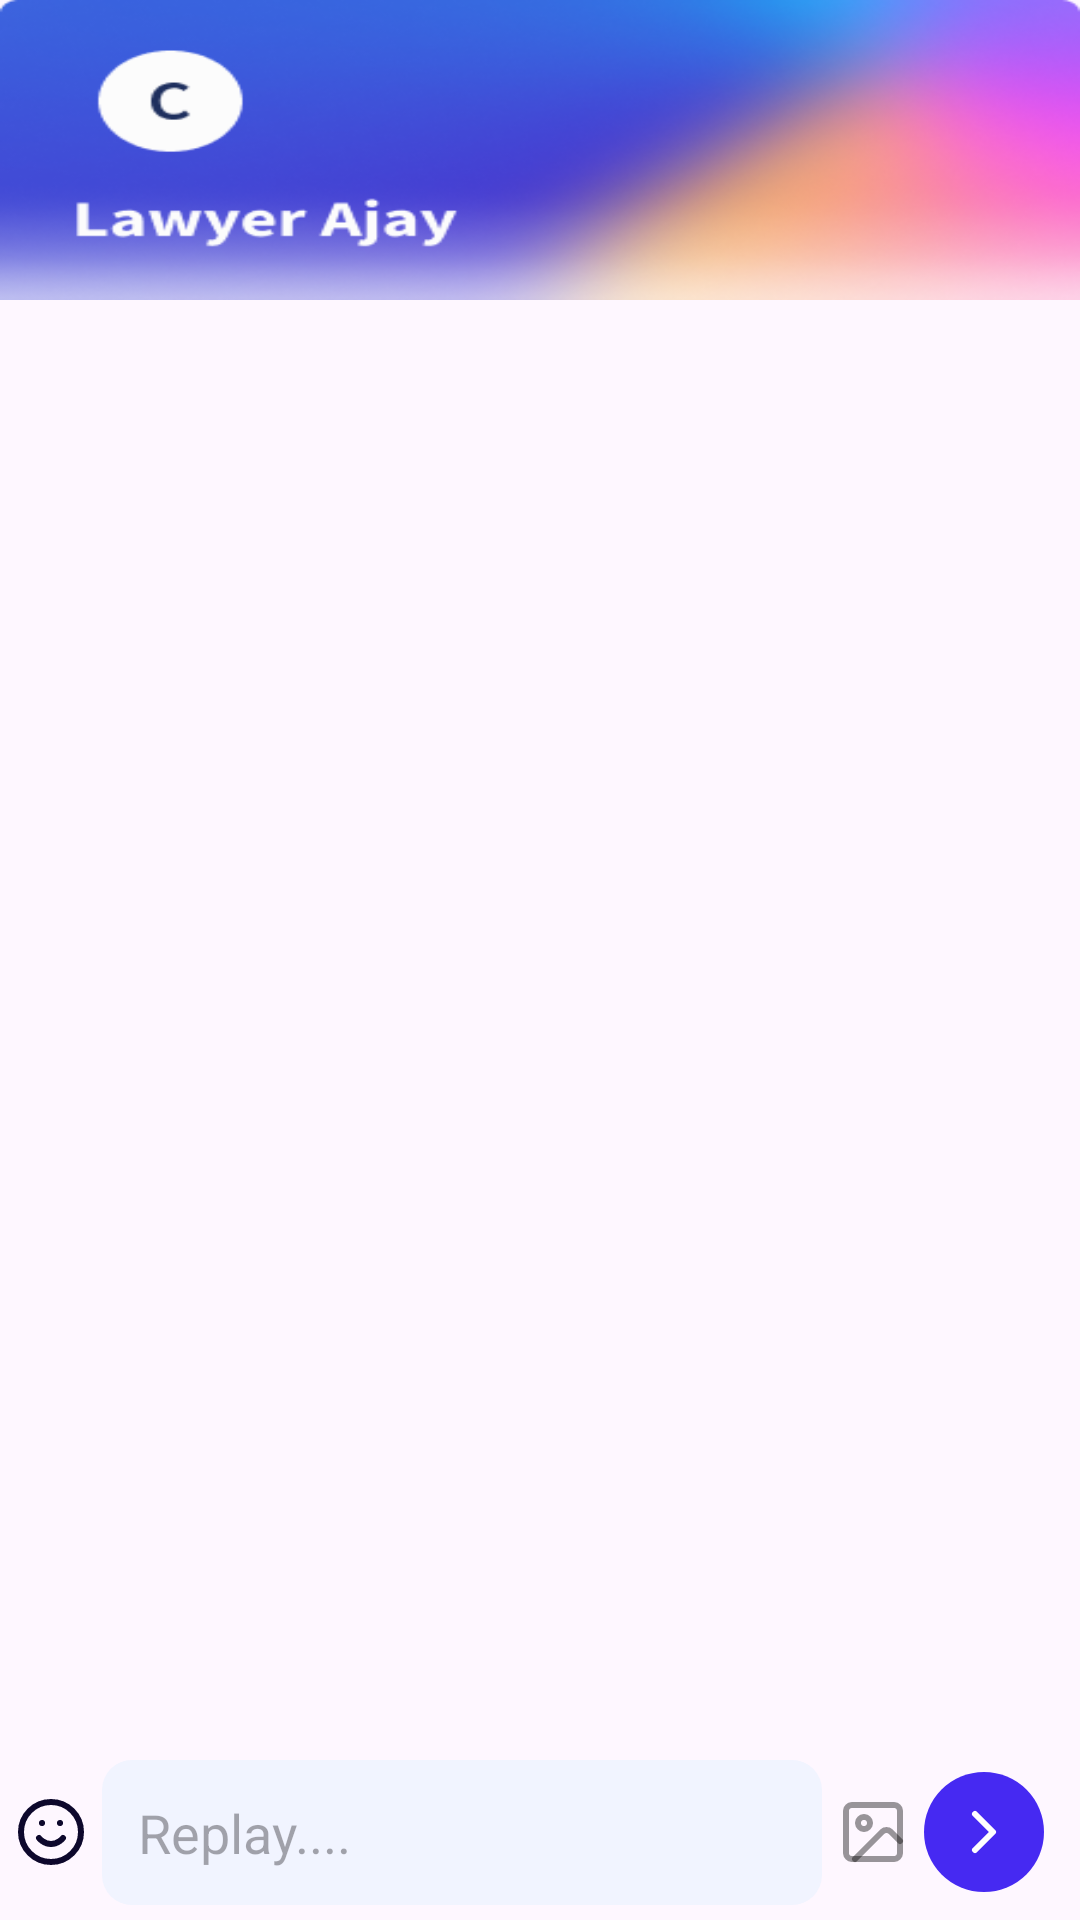

Produce the Android XML layout that renders to this screen, including the resource entries it uses.
<!-- AndroidManifest.xml: application theme Theme.Legal -->
<!-- res/layout/activity_chat.xml -->
<?xml version="1.0" encoding="utf-8"?>
<RelativeLayout xmlns:android="http://schemas.android.com/apk/res/android"
    xmlns:tools="http://schemas.android.com/tools"
    android:layout_width="match_parent"
    android:layout_height="match_parent"
    android:orientation="vertical"
    tools:context=".Activity.ChatActivity">

    <LinearLayout
        android:layout_width="match_parent"
        android:layout_height="wrap_content"
        android:orientation="vertical">

        <LinearLayout
            android:layout_width="match_parent"
            android:layout_height="100dp"
            android:background="@drawable/gradiant_image" />

    <androidx.recyclerview.widget.RecyclerView
        android:id="@+id/idRVChats"
        android:layout_width="match_parent"
        android:layout_height="wrap_content"
        android:orientation="vertical" />

    </LinearLayout>

    <LinearLayout
        android:layout_width="match_parent"
        android:layout_height="wrap_content"
        android:layout_alignParentBottom="true"
        android:layout_margin="5dp"
        android:orientation="horizontal">

        <ImageView
            android:id="@+id/smile_icon"
            android:layout_width="wrap_content"
            android:layout_height="wrap_content"
            android:layout_gravity="center"
            android:src="@drawable/immoji_icon" />

        <EditText
            android:id="@+id/message_edt"
            android:layout_width="240dp"
            android:layout_height="wrap_content"
            android:layout_marginStart="5dp"
            android:layout_toRightOf="@id/smile_icon"
            android:background="@drawable/edit_text_drawable"
            android:hint="Replay...."
            android:padding="12dp" />

        <ImageView
            android:layout_width="wrap_content"
            android:layout_height="wrap_content"
            android:layout_gravity="center"
            android:layout_marginStart="5dp"
            android:src="@drawable/gallery_icon" />

        <ImageView
            android:id="@+id/send_iv"
            android:layout_width="wrap_content"
            android:layout_height="wrap_content"
            android:layout_gravity="center"
            android:layout_marginStart="5dp"
            android:src="@drawable/send_icon" />

    </LinearLayout>

</RelativeLayout>
<!-- resources referenced by this layout -->
<resources>
  <!-- drawable edit_text_drawable (drawable) -->
  <?xml version="1.0" encoding="utf-8"?>
  <shape xmlns:android="http://schemas.android.com/apk/res/android"
      android:shape="rectangle">
      <solid android:color="@color/edit_back_color"/>
          <corners android:radius="10dp"/>
  
  </shape>
  <!-- drawable gallery_icon (drawable) -->
  <vector xmlns:android="http://schemas.android.com/apk/res/android"
      android:width="24dp"
      android:height="24dp"
      android:viewportWidth="24"
      android:viewportHeight="24">
    <path
        android:pathData="M19,3H5C3.895,3 3,3.895 3,5V19C3,20.105 3.895,21 5,21H19C20.105,21 21,20.105 21,19V5C21,3.895 20.105,3 19,3Z"
        android:strokeAlpha="0.4"
        android:strokeLineJoin="round"
        android:strokeWidth="2"
        android:fillColor="#00000000"
        android:strokeColor="#000000"
        android:fillAlpha="0.4"
        android:strokeLineCap="round"/>
    <path
        android:pathData="M9,11C10.105,11 11,10.105 11,9C11,7.895 10.105,7 9,7C7.895,7 7,7.895 7,9C7,10.105 7.895,11 9,11Z"
        android:strokeAlpha="0.4"
        android:strokeLineJoin="round"
        android:strokeWidth="2"
        android:fillColor="#00000000"
        android:strokeColor="#000000"
        android:fillAlpha="0.4"
        android:strokeLineCap="round"/>
    <path
        android:pathData="M21,15L17.914,11.914C17.539,11.539 17.03,11.328 16.5,11.328C15.97,11.328 15.461,11.539 15.086,11.914L6,21"
        android:strokeAlpha="0.4"
        android:strokeLineJoin="round"
        android:strokeWidth="2"
        android:fillColor="#00000000"
        android:strokeColor="#000000"
        android:fillAlpha="0.4"
        android:strokeLineCap="round"/>
  </vector>
  <!-- drawable gradiant_image: png bitmap (drawable, 81262 bytes) -->
  <!-- drawable immoji_icon (drawable) -->
  <vector xmlns:android="http://schemas.android.com/apk/res/android"
      android:width="24dp"
      android:height="24dp"
      android:viewportWidth="24"
      android:viewportHeight="24">
    <path
        android:pathData="M12,22C17.523,22 22,17.523 22,12C22,6.477 17.523,2 12,2C6.477,2 2,6.477 2,12C2,17.523 6.477,22 12,22Z"
        android:strokeLineJoin="round"
        android:strokeWidth="2"
        android:fillColor="#00000000"
        android:strokeColor="#0D082C"
        android:strokeLineCap="round"/>
    <path
        android:pathData="M8,14C8,14 9.5,16 12,16C14.5,16 16,14 16,14"
        android:strokeLineJoin="round"
        android:strokeWidth="2"
        android:fillColor="#00000000"
        android:strokeColor="#0D082C"
        android:strokeLineCap="round"/>
    <path
        android:pathData="M9,9H9.01"
        android:strokeLineJoin="round"
        android:strokeWidth="2"
        android:fillColor="#00000000"
        android:strokeColor="#0D082C"
        android:strokeLineCap="round"/>
    <path
        android:pathData="M15,9H15.01"
        android:strokeLineJoin="round"
        android:strokeWidth="2"
        android:fillColor="#00000000"
        android:strokeColor="#0D082C"
        android:strokeLineCap="round"/>
  </vector>
  <!-- drawable send_icon (drawable) -->
  <vector xmlns:android="http://schemas.android.com/apk/res/android"
      android:width="40dp"
      android:height="40dp"
      android:viewportWidth="40"
      android:viewportHeight="40">
    <path
        android:pathData="M20,0L20,0A20,20 0,0 1,40 20L40,20A20,20 0,0 1,20 40L20,40A20,20 0,0 1,0 20L0,20A20,20 0,0 1,20 0z"
        android:fillColor="#4629F2"/>
    <path
        android:pathData="M17,26L23,20L17,14"
        android:strokeLineJoin="round"
        android:strokeWidth="2"
        android:fillColor="#00000000"
        android:strokeColor="#ffffff"
        android:strokeLineCap="round"/>
  </vector>
  <style name="Theme.Legal" parent="Base.Theme.Legal" />
  <color name="edit_back_color">#F1F4FF</color>
  <style name="Base.Theme.Legal" parent="Theme.Material3.DayNight.NoActionBar">
          
          
      </style>
</resources>
